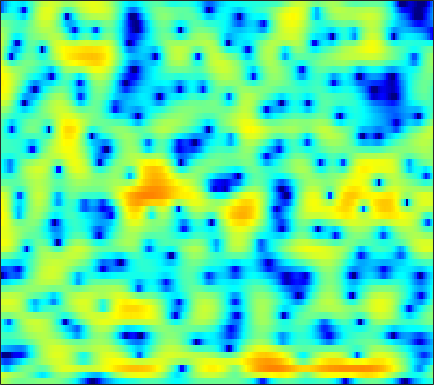

Data behind this chart, as committed beside it:
2.6108, 2.1756, 1.5884, 1.0226, 0.62272, 0.1442, -0.25103, -0.48225, -0.69894, -0.81058, -0.83188, -0.80287, -0.72542, -0.62296, -0.52757, -0.39183, -0.26618, -0.17379, -0.058315, 0.029896, 0.09521, 0.11924, 0.12662, 0.091804
3.89, 3.44, 2.883, 2.393, 2.071, 1.695, 1.37, 1.152, 0.8707, 0.5682, 0.2136, -0.105, -0.6358, -1.319, -1.948, -2.983, -4.234, -5.276, -6.573, -7.229, -6.721, -5.721, -4.125, -2.626
-5.261, -7.092, -8.763, -8.61, -7.556, -5.87, -4.345, -3.388, -2.348, -1.544, -0.9741, -0.6816, -0.4519, -0.41, -0.503, -0.7713, -1.163, -1.501, -1.878, -1.978, -1.619, -1.054, -0.07263, 0.9859
-12.57, -14.06, -15.1, -14.88, -14.13, -12.79, -11.32, -10.24, -8.841, -7.493, -6.222, -5.32, -4.181, -3.126, -2.395, -1.496, -0.6762, -0.116, 0.5572, 1.17, 1.742, 2.151, 2.66, 3.113
-18.83, -24.07, -47.78, -27.37, -23, -20.18, -18.75, -18.35, -18.23, -17.82, -16.14, -14.07, -11.03, -8.181, -6.304, -4.15, -2.332, -1.162, 0.1645, 1.262, 2.168, 2.739, 3.368, 3.851
-8.623, -9.316, -9.973, -10.4, -10.63, -10.96, -11.3, -11.58, -11.93, -12.03, -11.57, -10.68, -8.881, -6.788, -5.239, -3.373, -1.774, -0.7327, 0.4639, 1.464, 2.288, 2.798, 3.328, 3.701
-3.722, -3.942, -4.197, -4.387, -4.464, -4.476, -4.378, -4.256, -4.031, -3.712, -3.28, -2.871, -2.226, -1.51, -0.9514, -0.2132, 0.4782, 0.9529, 1.508, 1.968, 2.324, 2.517, 2.665, 2.691
-2.636, -2.816, -2.987, -3.039, -2.982, -2.788, -2.466, -2.161, -1.7, -1.186, -0.6426, -0.2295, 0.3088, 0.8045, 1.138, 1.529, 1.857, 2.056, 2.239, 2.311, 2.258, 2.128, 1.845, 1.451
-3.973, -4.8, -5.81, -6.358, -6.232, -5.38, -4.09, -3.06, -1.734, -0.5638, 0.4319, 1.059, 1.747, 2.285, 2.6, 2.902, 3.082, 3.131, 3.078, 2.884, 2.531, 2.161, 1.514, 0.6837
-4.227, -5.994, -9.418, -13.94, -13.84, -8.997, -5.201, -3.162, -1.125, 0.3617, 1.441, 2.039, 2.62, 3.021, 3.235, 3.409, 3.453, 3.399, 3.219, 2.923, 2.495, 2.07, 1.304, 0.2517
0.01205, -0.1327, -0.324, -0.3757, -0.2775, 0.01067, 0.4551, 0.835, 1.301, 1.593, 1.694, 1.659, 1.49, 1.233, 1.024, 0.7766, 0.6085, 0.5371, 0.4922, 0.4462, 0.333, 0.1832, -0.1472, -0.6338
2.877, 3.086, 3.261, 3.342, 3.354, 3.295, 3.138, 2.935, 2.495, 1.812, 0.8416, -0.1101, -1.731, -3.847, -5.684, -7.772, -8.045, -7.099, -5.515, -4.319, -3.632, -3.375, -3.242, -3.173
3.848, 4.038, 4.195, 4.238, 4.202, 4.071, 3.793, 3.458, 2.826, 1.973, 0.8214, -0.311, -2.252, -4.745, -6.934, -9.528, -9.734, -8.551, -6.966, -6.131, -6.062, -6.565, -7.96, -10.16
2.362, 2.511, 2.669, 2.773, 2.801, 2.778, 2.672, 2.536, 2.274, 1.909, 1.403, 0.9511, 0.3075, -0.3398, -0.8258, -1.405, -1.795, -1.997, -2.313, -2.793, -3.464, -4.199, -5.571, -7.185
-1.565, -1.444, -1.257, -1.027, -0.8466, -0.6296, -0.416, -0.2381, -0.01058, 0.1659, 0.3362, 0.4573, 0.5877, 0.6875, 0.7479, 0.8141, 0.8397, 0.821, 0.7528, 0.627, 0.4173, 0.2235, -0.04794, -0.2677
-8.252, -8.165, -7.8, -7.278, -6.849, -6.286, -5.726, -5.298, -4.647, -3.858, -2.933, -2.209, -1.277, -0.426, 0.168, 0.8722, 1.438, 1.78, 2.157, 2.431, 2.587, 2.642, 2.663, 2.604
-24.2, -21.83, -17.18, -14.65, -13.72, -13.3, -13.62, -14.07, -13.84, -11.78, -8.947, -6.962, -4.648, -2.719, -1.516, -0.1895, 0.8909, 1.571, 2.299, 2.847, 3.258, 3.48, 3.65, 3.687
-14.65, -14.62, -14, -13.37, -13.27, -13.91, -15.58, -17.36, -18.72, -15.61, -11.37, -8.833, -6.154, -3.971, -2.609, -1.122, 0.1171, 0.9124, 1.792, 2.465, 3.005, 3.311, 3.581, 3.723
-6.494, -6.616, -6.807, -7.03, -7.209, -7.536, -7.833, -7.952, -7.931, -7.468, -6.676, -5.947, -4.777, -3.558, -2.664, -1.487, -0.3913, 0.3298, 1.161, 1.865, 2.396, 2.688, 2.981, 3.164
-0.4854, -0.5878, -0.796, -1.149, -1.486, -2.009, -2.644, -3.204, -3.956, -4.679, -5.324, -5.577, -5.345, -4.5, -3.608, -2.26, -0.9629, -0.1499, 0.7275, 1.4, 1.811, 1.984, 2.087, 2.075
4.191, 4.114, 3.862, 3.423, 2.947, 2.126, 1.015, -0.04699, -1.86, -4.472, -8.386, -13.36, -20.38, -10.78, -6.846, -3.551, -1.528, -0.4784, 0.4563, 0.8584, 0.8786, 0.6665, 0.05892, -0.8418
5.343, 5.295, 5.043, 4.625, 4.178, 3.397, 2.42, 1.548, 0.1396, -1.446, -3.056, -4.12, -4.706, -4.268, -3.547, -2.474, -1.678, -1.282, -1.055, -1.267, -1.861, -2.602, -4.107, -6.317
4.888, 4.818, 4.577, 4.186, 3.815, 3.208, 2.521, 1.95, 1.18, 0.4352, -0.263, -0.649, -1.074, -1.325, -1.42, -1.59, -1.776, -2.008, -2.543, -3.236, -4.226, -5.139, -6.468, -7.988
5.003, 4.829, 4.484, 3.983, 3.544, 2.915, 2.242, 1.77, 1.209, 0.7168, 0.3524, 0.1299, -0.1251, -0.3598, -0.5639, -0.9034, -1.374, -1.863, -2.712, -3.835, -5.263, -6.505, -8.378, -10.3
5.813, 5.458, 4.802, 3.923, 3.147, 2.026, 0.8921, 0.1741, -0.5255, -0.7851, -0.6525, -0.4668, -0.09741, 0.1657, 0.2413, 0.2203, -0.1072, -0.5237, -1.34, -2.603, -4.229, -5.887, -8.85, -13.18
6.486, 5.925, 4.816, 3.336, 1.889, -0.5464, -3.678, -6.627, -9.813, -8.291, -5.144, -3.229, -1.286, 0.04103, 0.7193, 1.257, 1.398, 1.28, 0.8218, 0.0258, -1.099, -2.145, -3.668, -5.19
6.012, 5.326, 4.047, 2.354, 0.7847, -1.748, -4.72, -6.988, -9.135, -8.284, -6.092, -4.256, -2.145, -0.5364, 0.4542, 1.31, 1.835, 1.948, 1.78, 1.326, 0.5136, -0.1785, -1.322, -2.447
5.692, 4.997, 3.783, 2.168, 0.7638, -1.445, -3.819, -5.631, -7.379, -7.499, -5.976, -4.333, -2.239, -0.4023, 0.6784, 1.776, 2.444, 2.676, 2.64, 2.195, 1.41, 0.5194, -1.028, -3.148
4.717, 4.143, 3.135, 1.753, 0.4569, -1.744, -4.729, -7.837, -14.05, -14.75, -8.51, -5.091, -2.168, 0.004064, 1.133, 2.277, 2.949, 3.201, 3.233, 2.853, 2.136, 1.274, -0.192, -2.275
1.736, 1.444, 0.9074, 0.2029, -0.4377, -1.373, -2.353, -2.969, -3.521, -3.397, -2.631, -1.806, -0.6299, 0.4615, 1.159, 1.885, 2.334, 2.508, 2.507, 2.255, 1.73, 1.222, 0.3744, -0.5654
-1.366, -1.358, -1.474, -1.623, -1.739, -1.845, -1.853, -1.785, -1.498, -1.11, -0.5234, -0.08062, 0.5844, 1.187, 1.598, 2.01, 2.27, 2.342, 2.246, 1.98, 1.533, 1.106, 0.4207, -0.2853
-3.691, -3.739, -3.937, -4.111, -4.087, -3.766, -3.094, -2.461, -1.506, -0.5655, 0.2946, 0.8958, 1.611, 2.207, 2.562, 2.905, 3.097, 3.115, 2.982, 2.624, 2.06, 1.453, 0.4381, -0.8295
-5.172, -6.016, -7.812, -10.35, -11.74, -10.46, -7.23, -5.039, -2.722, -0.9455, 0.3948, 1.212, 2.084, 2.753, 3.151, 3.539, 3.78, 3.855, 3.826, 3.555, 2.997, 2.358, 1.116, -0.7622
-5.223, -6.244, -8.091, -10.73, -12.12, -10.99, -7.914, -5.811, -3.717, -2.151, -1.054, -0.4053, 0.2104, 0.7222, 1.054, 1.501, 1.923, 2.226, 2.535, 2.721, 2.695, 2.541, 2.093, 1.383
-3.985, -4.205, -4.628, -4.935, -5.055, -4.925, -4.515, -4.14, -3.737, -3.447, -3.438, -3.583, -3.958, -4.301, -4.374, -3.927, -2.956, -2.027, -0.8493, 0.2072, 1.063, 1.538, 2.021, 2.348
-3.057, -3.028, -3.126, -3.2, -3.277, -3.343, -3.451, -3.582, -3.835, -4.403, -5.341, -6.487, -8.806, -12.86, -18.04, -17.54, -10.46, -7.286, -4.237, -2.173, -0.6085, 0.2969, 1.32, 2.182
-2.905, -2.943, -3.012, -3.205, -3.321, -3.472, -3.593, -3.681, -3.854, -4.217, -4.857, -5.513, -6.78, -8.16, -8.916, -8.663, -7.139, -5.821, -4.147, -2.808, -1.686, -0.9171, 0.08783, 1.108
-2.962, -3.293, -3.958, -4.787, -5.314, -5.644, -5.351, -4.858, -4.178, -3.527, -3.105, -2.962, -2.846, -2.883, -2.837, -2.82, -2.748, -2.676, -2.783, -3.037, -3.516, -3.691, -3.367, -1.975
-2.705, -3.605, -5.735, -9.186, -13.36, -18.84, -12.27, -8.554, -5.476, -3.491, -2.164, -1.498, -0.8565, -0.4728, -0.3363, -0.3296, -0.5747, -0.9557, -1.875, -3.524, -6.504, -10.88, -27.85, -8.948
-2.113, -2.899, -4.41, -6.232, -7.531, -8.44, -7.694, -6.56, -5.032, -3.799, -2.777, -2.205, -1.583, -1.115, -0.8969, -0.6764, -0.6466, -0.7944, -1.11, -1.666, -2.312, -2.63, -2.51, -1.446
-0.6565, -1.091, -1.781, -2.524, -3.093, -3.696, -4.116, -4.33, -4.413, -4.436, -4.281, -4.065, -3.699, -3.179, -2.785, -2.235, -1.726, -1.418, -1.033, -0.6895, -0.3423, -0.007045, 0.4866, 1.135
1.405, 1.14, 0.6072, -0.1333, -0.8008, -1.82, -3.021, -4.024, -5.49, -6.848, -7.921, -8.128, -7.626, -6.545, -5.553, -4.368, -3.249, -2.452, -1.541, -0.6852, 0.09995, 0.63, 1.328, 1.933
3.623, 3.412, 2.867, 2.015, 1.182, -0.2578, -2.138, -3.899, -7.036, -11.67, -20.39, -27.78, -15.62, -11.05, -8.932, -6.891, -5.268, -4.192, -2.872, -1.662, -0.5578, 0.1602, 1.034, 1.748
5.348, 5.137, 4.601, 3.776, 2.95, 1.561, -0.1768, -1.738, -4.104, -6.677, -9.081, -10.24, -10.71, -10.7, -10.53, -9.974, -8.996, -7.816, -6.071, -4.371, -2.834, -1.838, -0.7608, 0.1402
6.262, 6.039, 5.533, 4.801, 4.1, 2.967, 1.636, 0.51, -1.153, -2.941, -4.823, -6.343, -8.635, -11.57, -14.73, -22.26, -21.39, -15.46, -10.74, -7.904, -6.024, -4.909, -3.786, -2.892
6.471, 6.207, 5.704, 5.034, 4.435, 3.518, 2.466, 1.594, 0.3419, -1.078, -2.629, -3.856, -5.756, -7.864, -9.445, -11.17, -11.57, -11, -9.8, -8.819, -8.287, -8.088, -7.928, -7.61
6.268, 5.889, 5.291, 4.599, 4.04, 3.275, 2.466, 1.84, 0.9836, 0.09977, -0.8472, -1.628, -2.645, -3.683, -4.434, -5.282, -5.965, -6.391, -7.064, -7.939, -9.277, -11.02, -14.88, -21.18
5.662, 5.011, 4.062, 3.124, 2.489, 1.766, 1.234, 0.9387, 0.5825, 0.2813, -0.04847, -0.3606, -0.8119, -1.299, -1.711, -2.309, -2.941, -3.433, -4.191, -5.114, -6.249, -7.18, -8.553, -9.155
4.169, 2.892, 0.8924, -1.119, -2.352, -3.225, -3.051, -2.549, -1.827, -1.199, -0.7456, -0.5431, -0.4609, -0.528, -0.7205, -1.114, -1.608, -2.006, -2.48, -2.861, -3.049, -2.976, -2.703, -2.109
2.488, 0.428, -3.275, -8.932, -16.77, -20.7, -11.16, -8.173, -5.661, -4.026, -2.799, -2.044, -1.474, -1.312, -1.411, -1.865, -2.679, -3.532, -4.514, -4.947, -4.384, -3.446, -1.829, -0.2573
2.665, 0.8954, -1.841, -4.827, -6.917, -9.037, -10.04, -10.12, -9.126, -7.23, -5.223, -3.968, -2.739, -2.156, -2.116, -2.701, -4.179, -6.097, -10.96, -28.04, -12.42, -6.951, -2.72, 0.02175
3.188, 1.91, -0.08378, -2.424, -4.475, -7.828, -12.87, -20.26, -20.27, -11.15, -6.93, -4.941, -3.058, -1.929, -1.522, -1.469, -1.91, -2.411, -3.218, -3.487, -2.673, -1.608, 0.06311, 1.531
2.622, 1.742, 0.4136, -1.123, -2.377, -4.09, -5.619, -6.386, -6.51, -5.663, -4.379, -3.408, -2.24, -1.292, -0.7499, -0.2188, 0.1363, 0.3, 0.5223, 0.7848, 1.146, 1.466, 1.889, 2.22
1.496, 0.9363, 0.1111, -0.7391, -1.369, -2.149, -2.78, -3.106, -3.284, -3.142, -2.732, -2.294, -1.635, -0.9198, -0.3713, 0.3121, 0.9217, 1.296, 1.737, 2.077, 2.294, 2.396, 2.36, 2.143
0.02613, -0.3579, -0.8684, -1.344, -1.696, -2.165, -2.637, -2.959, -3.304, -3.474, -3.347, -3.002, -2.275, -1.335, -0.5708, 0.4466, 1.36, 1.977, 2.61, 3.055, 3.284, 3.295, 3.095, 2.61
-3.117, -3.358, -3.357, -3.28, -3.289, -3.51, -4.04, -4.677, -5.841, -7.232, -8.166, -7.849, -5.974, -3.604, -1.944, -0.03714, 1.501, 2.435, 3.389, 4.034, 4.397, 4.46, 4.295, 3.791
-13.57, -12.22, -9.153, -7.064, -6.15, -5.658, -5.918, -6.652, -8.549, -12.06, -18.66, -18.67, -10.84, -6.044, -3.536, -1.05, 0.8301, 1.913, 3.062, 3.871, 4.376, 4.577, 4.582, 4.304
-13.1, -12.31, -9.938, -7.979, -6.993, -6.26, -6.069, -6.198, -6.631, -7.124, -7.286, -6.969, -5.855, -4.288, -3.062, -1.49, -0.09931, 0.8118, 1.831, 2.646, 3.23, 3.534, 3.738, 3.744
